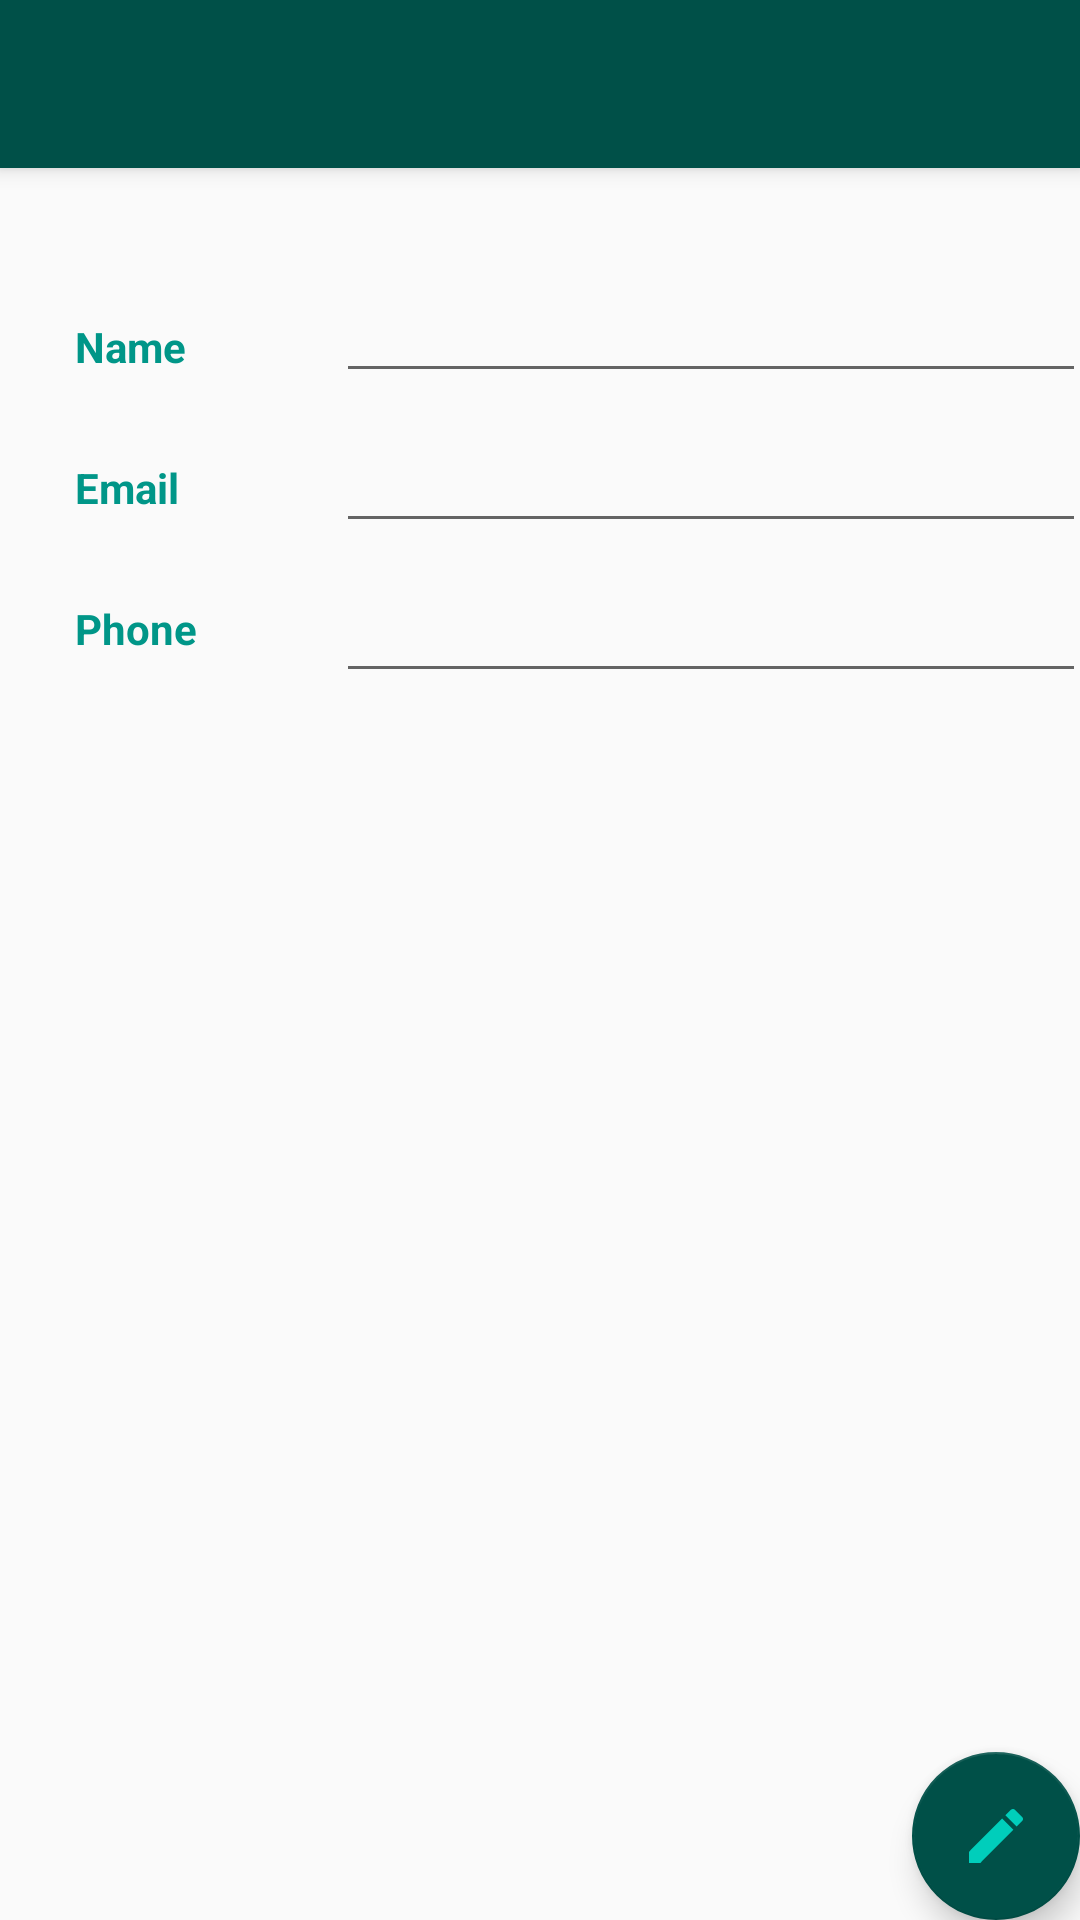

Write the Android layout XML for this screen, with the resource values it uses.
<!-- AndroidManifest.xml: activity theme AppTheme.NoActionBar -->
<!-- res/layout/activity_mentors_details.xml -->
<?xml version="1.0" encoding="utf-8"?>
<androidx.coordinatorlayout.widget.CoordinatorLayout xmlns:android="http://schemas.android.com/apk/res/android"
    xmlns:app="http://schemas.android.com/apk/res-auto"
    xmlns:tools="http://schemas.android.com/tools"
    android:layout_width="match_parent"
    android:layout_height="match_parent"
    tools:context="dev.eroberts.term_tracker.MentorsDetailsActivity">

    <com.google.android.material.appbar.AppBarLayout
        android:layout_width="match_parent"
        android:layout_height="wrap_content"
        android:theme="@style/AppTheme.AppBarOverlay">

        <androidx.appcompat.widget.Toolbar
            android:id="@+id/toolbar"
            android:layout_width="match_parent"
            android:layout_height="?attr/actionBarSize"
            android:background="@color/colorPrimaryDark"
            app:popupTheme="@style/AppTheme.PopupOverlay" />

    </com.google.android.material.appbar.AppBarLayout>

    <include layout="@layout/content_mentors_details" />

    <com.google.android.material.floatingactionbutton.FloatingActionButton
        android:id="@+id/fab"
        android:layout_width="wrap_content"
        android:layout_height="wrap_content"
        android:layout_gravity="bottom|end"
        android:layout_margin="@dimen/fab_margin"
        app:backgroundTint="@color/colorPrimaryDark"
        app:srcCompat="@drawable/ic_baseline_edit_24" />

</androidx.coordinatorlayout.widget.CoordinatorLayout>
<!-- res/layout/content_mentors_details.xml (included above) -->
<?xml version="1.0" encoding="utf-8"?>
<ScrollView xmlns:android="http://schemas.android.com/apk/res/android"
    xmlns:app="http://schemas.android.com/apk/res-auto"
    xmlns:tools="http://schemas.android.com/tools"
    android:layout_width="match_parent"
    android:layout_height="match_parent"
    app:layout_behavior="@string/appbar_scrolling_view_behavior">

    <androidx.constraintlayout.widget.ConstraintLayout
        android:layout_width="match_parent"
        android:layout_height="match_parent">

        <TextView
            android:id="@+id/textView3"
            android:layout_width="wrap_content"
            android:layout_height="wrap_content"
            android:layout_marginStart="25dp"
            android:layout_marginTop="50dp"
            android:text="@string/mentor_name"
            android:textColor="@color/colorPrimary"
            android:textStyle="bold"
            app:layout_constraintStart_toStartOf="parent"
            app:layout_constraintTop_toTopOf="parent" />

        <TextView
            android:id="@+id/textView7"
            android:layout_width="wrap_content"
            android:layout_height="wrap_content"
            android:layout_marginStart="25dp"
            android:layout_marginTop="28dp"
            android:text="@string/email"
            android:textColor="#009688"
            android:textStyle="bold"
            app:layout_constraintStart_toStartOf="parent"
            app:layout_constraintTop_toBottomOf="@+id/textView3" />

        <TextView
            android:id="@+id/textView8"
            android:layout_width="wrap_content"
            android:layout_height="wrap_content"
            android:layout_marginStart="25dp"
            android:layout_marginTop="28dp"
            android:text="@string/phone"
            android:textColor="#009688"
            android:textStyle="bold"
            app:layout_constraintStart_toStartOf="parent"
            app:layout_constraintTop_toBottomOf="@+id/textView7" />

        <EditText
            android:id="@+id/textView9"
            android:layout_width="250dp"
            android:layout_height="50dp"
            android:layout_marginStart="50dp"
            android:layout_marginTop="25dp"
            android:editable="false"
            android:textColor="#000000"
            android:textStyle="bold"
            app:layout_constraintStart_toEndOf="@+id/textView3"
            app:layout_constraintTop_toTopOf="parent" />

        <EditText
            android:id="@+id/textView10"
            android:layout_width="250dp"
            android:layout_height="50dp"
            android:editable="false"
            android:textColor="#000000"
            android:textStyle="bold"
            app:layout_constraintEnd_toEndOf="@+id/textView9"
            app:layout_constraintStart_toStartOf="@+id/textView9"
            app:layout_constraintTop_toBottomOf="@+id/textView9" />

        <EditText
            android:id="@+id/textView11"
            android:layout_width="250dp"
            android:layout_height="50dp"
            android:editable="false"
            android:textColor="#000000"
            android:textStyle="bold"
            app:layout_constraintEnd_toEndOf="@+id/textView10"
            app:layout_constraintStart_toStartOf="@+id/textView10"
            app:layout_constraintTop_toBottomOf="@+id/textView10" />
</androidx.constraintlayout.widget.ConstraintLayout>
</ScrollView>
<!-- resources referenced by this layout -->
<resources>
  <color name="colorPrimary">#009688</color>
  <color name="colorPrimaryDark">#005048</color>
  <!-- drawable ic_baseline_edit_24 (drawable) -->
  <vector android:height="24dp" android:tint="#00CEBB"
      android:viewportHeight="24" android:viewportWidth="24"
      android:width="24dp" xmlns:android="http://schemas.android.com/apk/res/android">
      <path android:fillColor="@android:color/white" android:pathData="M3,17.25V21h3.75L17.81,9.94l-3.75,-3.75L3,17.25zM20.71,7.04c0.39,-0.39 0.39,-1.02 0,-1.41l-2.34,-2.34c-0.39,-0.39 -1.02,-0.39 -1.41,0l-1.83,1.83 3.75,3.75 1.83,-1.83z"/>
  </vector>
  <string name="email">Email</string>
  <string name="mentor_name">Name</string>
  <string name="phone">Phone</string>
  <style name="AppTheme.AppBarOverlay" parent="ThemeOverlay.AppCompat.Dark.ActionBar" />
  <style name="AppTheme.PopupOverlay" parent="ThemeOverlay.AppCompat.Light" />
  <style name="AppTheme.NoActionBar">
          <item name="windowActionBar">false</item>
          <item name="windowNoTitle">true</item>
      </style>
</resources>
